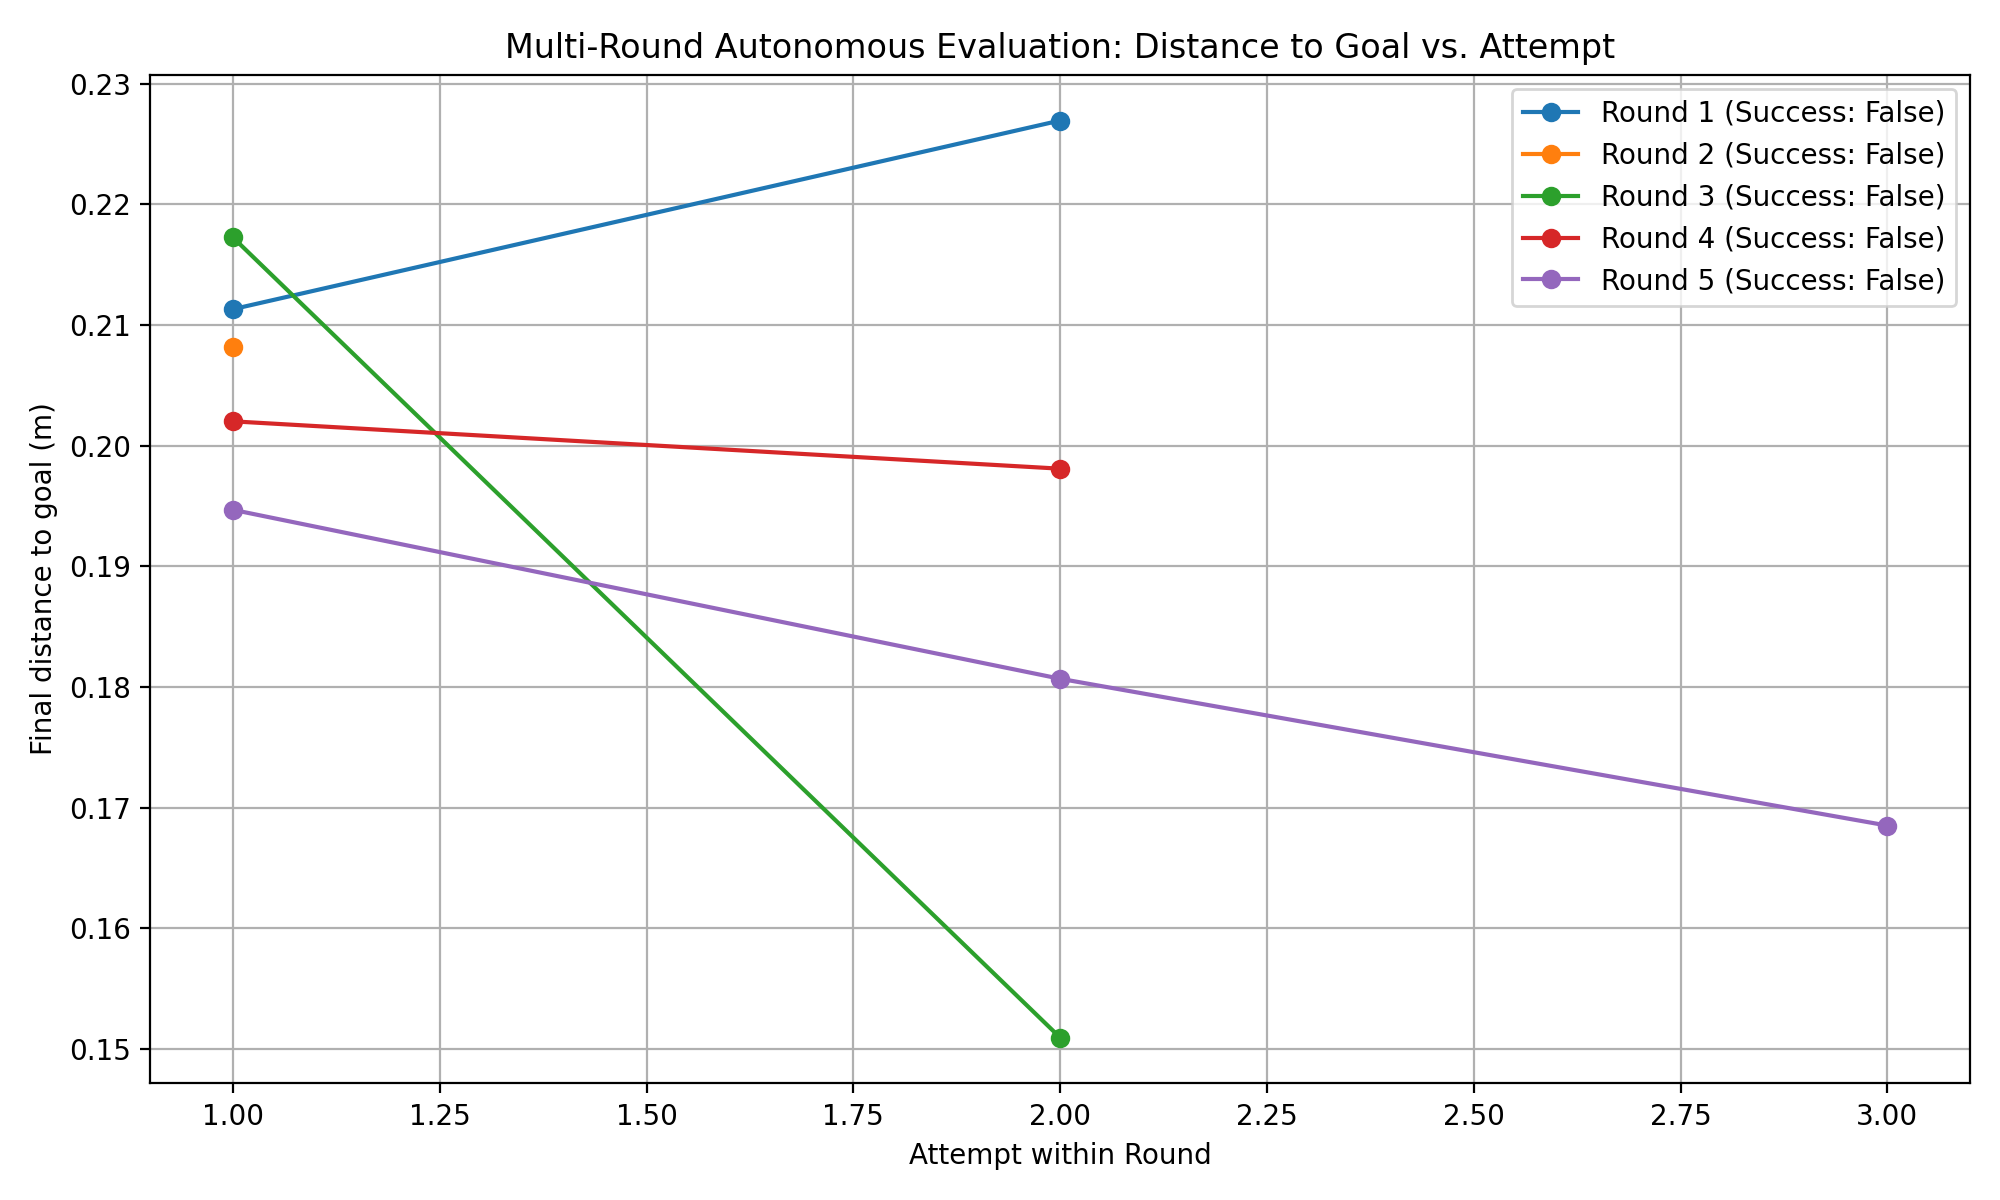

Values plotted in this chart, from the file beside it:
round, attempt, final_distance_m, success
1, 1, 0.2113, False
1, 2, 0.2269, False
2, 1, 0.2082, False
3, 1, 0.2172, False
3, 2, 0.1509, False
4, 1, 0.202, False
4, 2, 0.1981, False
5, 1, 0.1947, False
5, 2, 0.1807, False
5, 3, 0.1685, False
